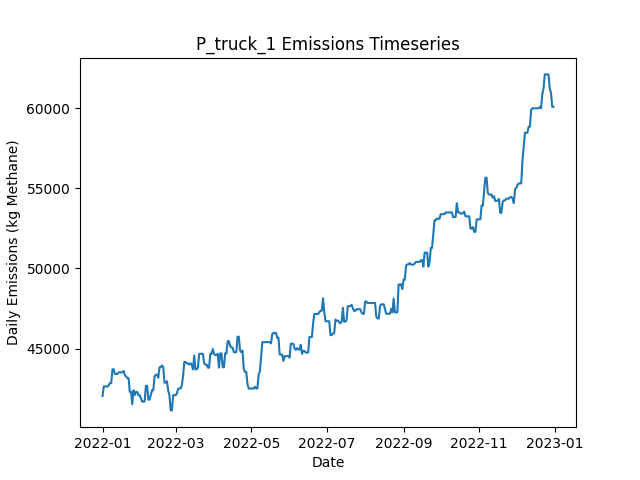

The data file committed next to this chart (first rows):
Date, Daily Emissions (Kg Methane), Daily Mitigable Emissions (Kg Methane), Daily Non-Mitigable Emissions (Kg Methan…, Daily Cost ($), Active Leaks, New Leaks, Leaks Repaired, Leaks Naturally Repaired, Leaks Tagged, Daily Repair Cost ($), Daily Natural Repair Cost ($), truck Deployment Cost ($), truck Sites flagged for Follow-Up, truck Leaks tagged for repair, truck Sites Visited, truck Travel Time (Minutes), truck Survey Time (Minutes), OGI_FU Deployment Cost ($), OGI_FU Sites flagged for Follow-Up, OGI_FU Leaks tagged for repair, OGI_FU Sites Visited, OGI_FU Travel Time (Minutes), OGI_FU Survey Time (Minutes)
2022-01-01, 42054, 443.9, 41610, 400, 338, 339, 0, 1, 0.00000, 0.00000, 200, 400, 0, , 10, 180, 270, 0.00000, , 0, 0, 0, 0
2022-01-02, 42642, 443.9, 42198, 400, 338, 2, 0, 2, 0.00000, 0.00000, 400, 400, 0, , 1, 20, 30, 0.00000, , 0, 0, 0, 0
2022-01-03, 42642, 443.9, 42198, 1000, 338, 0, 0, 0, 17, 0.00000, 0.00000, 0.00000, 9, , 0, 0, 0, 1000, , 17, 3, 120, 360
2022-01-04, 42642, 443.9, 42198, 1000, 338, 1, 0, 1, 19, 0.00000, 200, 0.00000, 1, , 0, 0, 0, 1000, , 19, 3, 120, 360
2022-01-05, 42642, 443.9, 42198, 1000, 340, 2, 0, 0, 20, 0.00000, 0.00000, 0.00000, 0, , 0, 0, 0, 1000, , 20, 3, 120, 360
2022-01-06, 42728, 443.9, 42284, 500, 341, 1, 0, 0, 5, 0.00000, 0.00000, 0.00000, 0, , 0, 0, 0, 500, , 5, 1, 30, 120
2022-01-07, 42851, 480.6, 42371, 0.00000, 345, 4, 0, 0, 0.00000, 0.00000, 0.00000, 0.00000, 0, , 0, 0, 0, 0.00000, , 0, 0, 0, 0
2022-01-08, 42851, 480.6, 42371, 0.00000, 345, 0, 0, 0, 0.00000, 0.00000, 0.00000, 0.00000, 0, , 0, 0, 0, 0.00000, , 0, 0, 0, 0
2022-01-09, 43715, 480.6, 43235, 0.00000, 346, 1, 0, 0, 0.00000, 0.00000, 0.00000, 0.00000, 0, , 0, 0, 0, 0.00000, , 0, 0, 0, 0
2022-01-10, 43715, 480.6, 43235, 0.00000, 346, 0, 0, 0, 0.00000, 0.00000, 0.00000, 0.00000, 0, , 0, 0, 0, 0.00000, , 0, 0, 0, 0
2022-01-11, 43421, 480.6, 42941, 0.00000, 346, 2, 0, 1, 0.00000, 0.00000, 200, 0.00000, 0, , 0, 0, 0, 0.00000, , 0, 0, 0, 0
2022-01-12, 43421, 480.6, 42941, 0.00000, 346, 0, 0, 0, 0.00000, 0.00000, 0.00000, 0.00000, 0, , 0, 0, 0, 0.00000, , 0, 0, 0, 0
2022-01-13, 43421, 480.6, 42941, 0.00000, 348, 2, 0, 0, 0.00000, 0.00000, 0.00000, 0.00000, 0, , 0, 0, 0, 0.00000, , 0, 0, 0, 0
2022-01-14, 43525, 480.6, 43044, 0.00000, 349, 1, 0, 0, 0.00000, 0.00000, 0.00000, 0.00000, 0, , 0, 0, 0, 0.00000, , 0, 0, 0, 0
2022-01-15, 43525, 480.6, 43044, 0.00000, 349, 0, 0, 0, 0.00000, 0.00000, 0.00000, 0.00000, 0, , 0, 0, 0, 0.00000, , 0, 0, 0, 0
2022-01-16, 43525, 480.6, 43044, 0.00000, 351, 2, 0, 0, 0.00000, 0.00000, 0.00000, 0.00000, 0, , 0, 0, 0, 0.00000, , 0, 0, 0, 0
2022-01-17, 43525, 480.6, 43044, 0.00000, 352, 1, 0, 0, 0.00000, 0.00000, 0.00000, 0.00000, 0, , 0, 0, 0, 0.00000, , 0, 0, 0, 0
2022-01-18, 43608, 269.9, 43338, 8000, 313, 1, 40, 0, 0.00000, 8000, 0.00000, 0.00000, 0, , 0, 0, 0, 0.00000, , 0, 0, 0, 0
2022-01-19, 43351, 116.4, 43235, 11800, 255, 2, 59, 0, 0.00000, 11800, 0.00000, 0.00000, 0, , 0, 0, 0, 0.00000, , 0, 0, 0, 0
2022-01-20, 43277, 42.62, 43235, 12200, 194, 0, 61, 0, 0.00000, 12200, 0.00000, 0.00000, 0, , 0, 0, 0, 0.00000, , 0, 0, 0, 0
2022-01-21, 43168, 36.83, 43131, 1800, 186, 2, 9, 0, 0.00000, 1800, 0.00000, 0.00000, 0, , 0, 0, 0, 0.00000, , 0, 0, 0, 0
2022-01-22, 43168, 36.83, 43131, 0.00000, 187, 1, 0, 0, 0.00000, 0.00000, 0.00000, 0.00000, 0, , 0, 0, 0, 0.00000, , 0, 0, 0, 0
2022-01-23, 42304, 36.83, 42267, 0.00000, 188, 2, 0, 0, 0.00000, 0.00000, 0.00000, 0.00000, 0, , 0, 0, 0, 0.00000, , 0, 0, 0, 0
2022-01-24, 42304, 36.83, 42267, 0.00000, 188, 0, 0, 0, 0.00000, 0.00000, 0.00000, 0.00000, 0, , 0, 0, 0, 0.00000, , 0, 0, 0, 0
2022-01-25, 41543, 36.83, 41507, 0.00000, 189, 2, 0, 0, 0.00000, 0.00000, 0.00000, 0.00000, 0, , 0, 0, 0, 0.00000, , 0, 0, 0, 0
2022-01-26, 42407, 36.83, 42371, 0.00000, 190, 1, 0, 0, 0.00000, 0.00000, 0.00000, 0.00000, 0, , 0, 0, 0, 0.00000, , 0, 0, 0, 0
2022-01-27, 42114, 36.83, 42077, 0.00000, 190, 1, 0, 0, 0.00000, 0.00000, 0.00000, 0.00000, 0, , 0, 0, 0, 0.00000, , 0, 0, 0, 0
2022-01-28, 42304, 36.83, 42267, 0.00000, 190, 1, 0, 0, 0.00000, 0.00000, 0.00000, 0.00000, 0, , 0, 0, 0, 0.00000, , 0, 0, 0, 0
2022-01-29, 42304, 36.83, 42267, 0.00000, 190, 0, 0, 0, 0.00000, 0.00000, 0.00000, 0.00000, 0, , 0, 0, 0, 0.00000, , 0, 0, 0, 0
2022-01-30, 42096, 36.83, 42060, 0.00000, 190, 1, 0, 0, 0.00000, 0.00000, 0.00000, 0.00000, 0, , 0, 0, 0, 0.00000, , 0, 0, 0, 0
2022-01-31, 42096, 36.83, 42060, 0.00000, 190, 0, 0, 0, 0.00000, 0.00000, 0.00000, 0.00000, 0, , 0, 0, 0, 0.00000, , 0, 0, 0, 0
2022-02-01, 41889, 36.83, 41852, 0.00000, 192, 3, 0, 0, 0.00000, 0.00000, 0.00000, 0.00000, 0, , 0, 0, 0, 0.00000, , 0, 0, 0, 0
2022-02-02, 41699, 36.83, 41662, 0.00000, 190, 0, 0, 0, 0.00000, 0.00000, 0.00000, 0.00000, 0, , 0, 0, 0, 0.00000, , 0, 0, 0, 0
2022-02-03, 41699, 36.83, 41662, 0.00000, 190, 0, 0, 0, 0.00000, 0.00000, 0.00000, 0.00000, 0, , 0, 0, 0, 0.00000, , 0, 0, 0, 0
2022-02-04, 41715, 52.71, 41662, 0.00000, 194, 5, 0, 0, 0.00000, 0.00000, 0.00000, 0.00000, 0, , 0, 0, 0, 0.00000, , 0, 0, 0, 0
2022-02-05, 42682, 52.71, 42630, 0.00000, 196, 2, 0, 0, 0.00000, 0.00000, 0.00000, 0.00000, 0, , 0, 0, 0, 0.00000, , 0, 0, 0, 0
2022-02-06, 42683, 53.23, 42630, 0.00000, 197, 1, 0, 0, 0.00000, 0.00000, 0.00000, 0.00000, 0, , 0, 0, 0, 0.00000, , 0, 0, 0, 0
2022-02-07, 41819, 53.23, 41766, 0.00000, 196, 0, 0, 0, 0.00000, 0.00000, 0.00000, 0.00000, 0, , 0, 0, 0, 0.00000, , 0, 0, 0, 0
2022-02-08, 41827, 60.89, 41766, 0.00000, 197, 1, 0, 0, 0.00000, 0.00000, 0.00000, 0.00000, 0, , 0, 0, 0, 0.00000, , 0, 0, 0, 0
2022-02-09, 42120, 60.89, 42060, 0.00000, 198, 1, 0, 0, 0.00000, 0.00000, 0.00000, 0.00000, 0, , 0, 0, 0, 0.00000, , 0, 0, 0, 0
2022-02-10, 42414, 60.89, 42353, 0.00000, 200, 2, 0, 0, 0.00000, 0.00000, 0.00000, 0.00000, 0, , 0, 0, 0, 0.00000, , 0, 0, 0, 0
2022-02-11, 42414, 60.89, 42353, 0.00000, 201, 1, 0, 0, 0.00000, 0.00000, 0.00000, 0.00000, 0, , 0, 0, 0, 0.00000, , 0, 0, 0, 0
2022-02-12, 43278, 60.89, 43217, 0.00000, 202, 1, 0, 0, 0.00000, 0.00000, 0.00000, 0.00000, 0, , 0, 0, 0, 0.00000, , 0, 0, 0, 0
2022-02-13, 43382, 60.89, 43321, 0.00000, 203, 2, 0, 0, 0.00000, 0.00000, 0.00000, 0.00000, 0, , 0, 0, 0, 0.00000, , 0, 0, 0, 0
2022-02-14, 43382, 60.89, 43321, 0.00000, 203, 0, 0, 0, 0.00000, 0.00000, 0.00000, 0.00000, 0, , 0, 0, 0, 0.00000, , 0, 0, 0, 0
2022-02-15, 43192, 60.89, 43131, 0.00000, 201, 0, 0, 0, 0.00000, 0.00000, 0.00000, 0.00000, 0, , 0, 0, 0, 0.00000, , 0, 0, 0, 0
2022-02-16, 43848, 60.89, 43788, 0.00000, 204, 5, 0, 0, 0.00000, 0.00000, 0.00000, 0.00000, 0, , 0, 0, 0, 0.00000, , 0, 0, 0, 0
2022-02-17, 43848, 60.89, 43788, 0.00000, 204, 0, 0, 0, 0.00000, 0.00000, 0.00000, 0.00000, 0, , 0, 0, 0, 0.00000, , 0, 0, 0, 0
2022-02-18, 43952, 60.89, 43891, 0.00000, 205, 1, 0, 0, 0.00000, 0.00000, 0.00000, 0.00000, 0, , 0, 0, 0, 0.00000, , 0, 0, 0, 0
2022-02-19, 43848, 60.89, 43788, 0.00000, 205, 1, 0, 0, 0.00000, 0.00000, 0.00000, 0.00000, 0, , 0, 0, 0, 0.00000, , 0, 0, 0, 0
2022-02-20, 42881, 60.89, 42820, 0.00000, 205, 2, 0, 0, 0.00000, 0.00000, 0.00000, 0.00000, 0, , 0, 0, 0, 0.00000, , 0, 0, 0, 0
2022-02-21, 42881, 60.89, 42820, 0.00000, 205, 0, 0, 0, 0.00000, 0.00000, 0.00000, 0.00000, 0, , 0, 0, 0, 0.00000, , 0, 0, 0, 0
2022-02-22, 42967, 60.89, 42906, 0.00000, 206, 1, 0, 0, 0.00000, 0.00000, 0.00000, 0.00000, 0, , 0, 0, 0, 0.00000, , 0, 0, 0, 0
2022-02-23, 42397, 60.89, 42336, 0.00000, 206, 1, 0, 0, 0.00000, 0.00000, 0.00000, 0.00000, 0, , 0, 0, 0, 0.00000, , 0, 0, 0, 0
2022-02-24, 42103, 60.89, 42042, 0.00000, 207, 2, 0, 0, 0.00000, 0.00000, 0.00000, 0.00000, 0, , 0, 0, 0, 0.00000, , 0, 0, 0, 0
2022-02-25, 41153, 60.89, 41092, 0.00000, 206, 1, 0, 0, 0.00000, 0.00000, 0.00000, 0.00000, 0, , 0, 0, 0, 0.00000, , 0, 0, 0, 0
2022-02-26, 41153, 60.89, 41092, 0.00000, 206, 0, 0, 0, 0.00000, 0.00000, 0.00000, 0.00000, 0, , 0, 0, 0, 0.00000, , 0, 0, 0, 0
2022-02-27, 42103, 60.89, 42042, 0.00000, 208, 2, 0, 0, 0.00000, 0.00000, 0.00000, 0.00000, 0, , 0, 0, 0, 0.00000, , 0, 0, 0, 0
2022-02-28, 42103, 60.89, 42042, 0.00000, 208, 1, 0, 1, 0.00000, 0.00000, 200, 0.00000, 0, , 0, 0, 0, 0.00000, , 0, 0, 0, 0
2022-03-01, 42103, 60.89, 42042, 0.00000, 207, 0, 0, 1, 0.00000, 0.00000, 200, 0.00000, 0, , 0, 0, 0, 0.00000, , 0, 0, 0, 0
... 305 more rows
